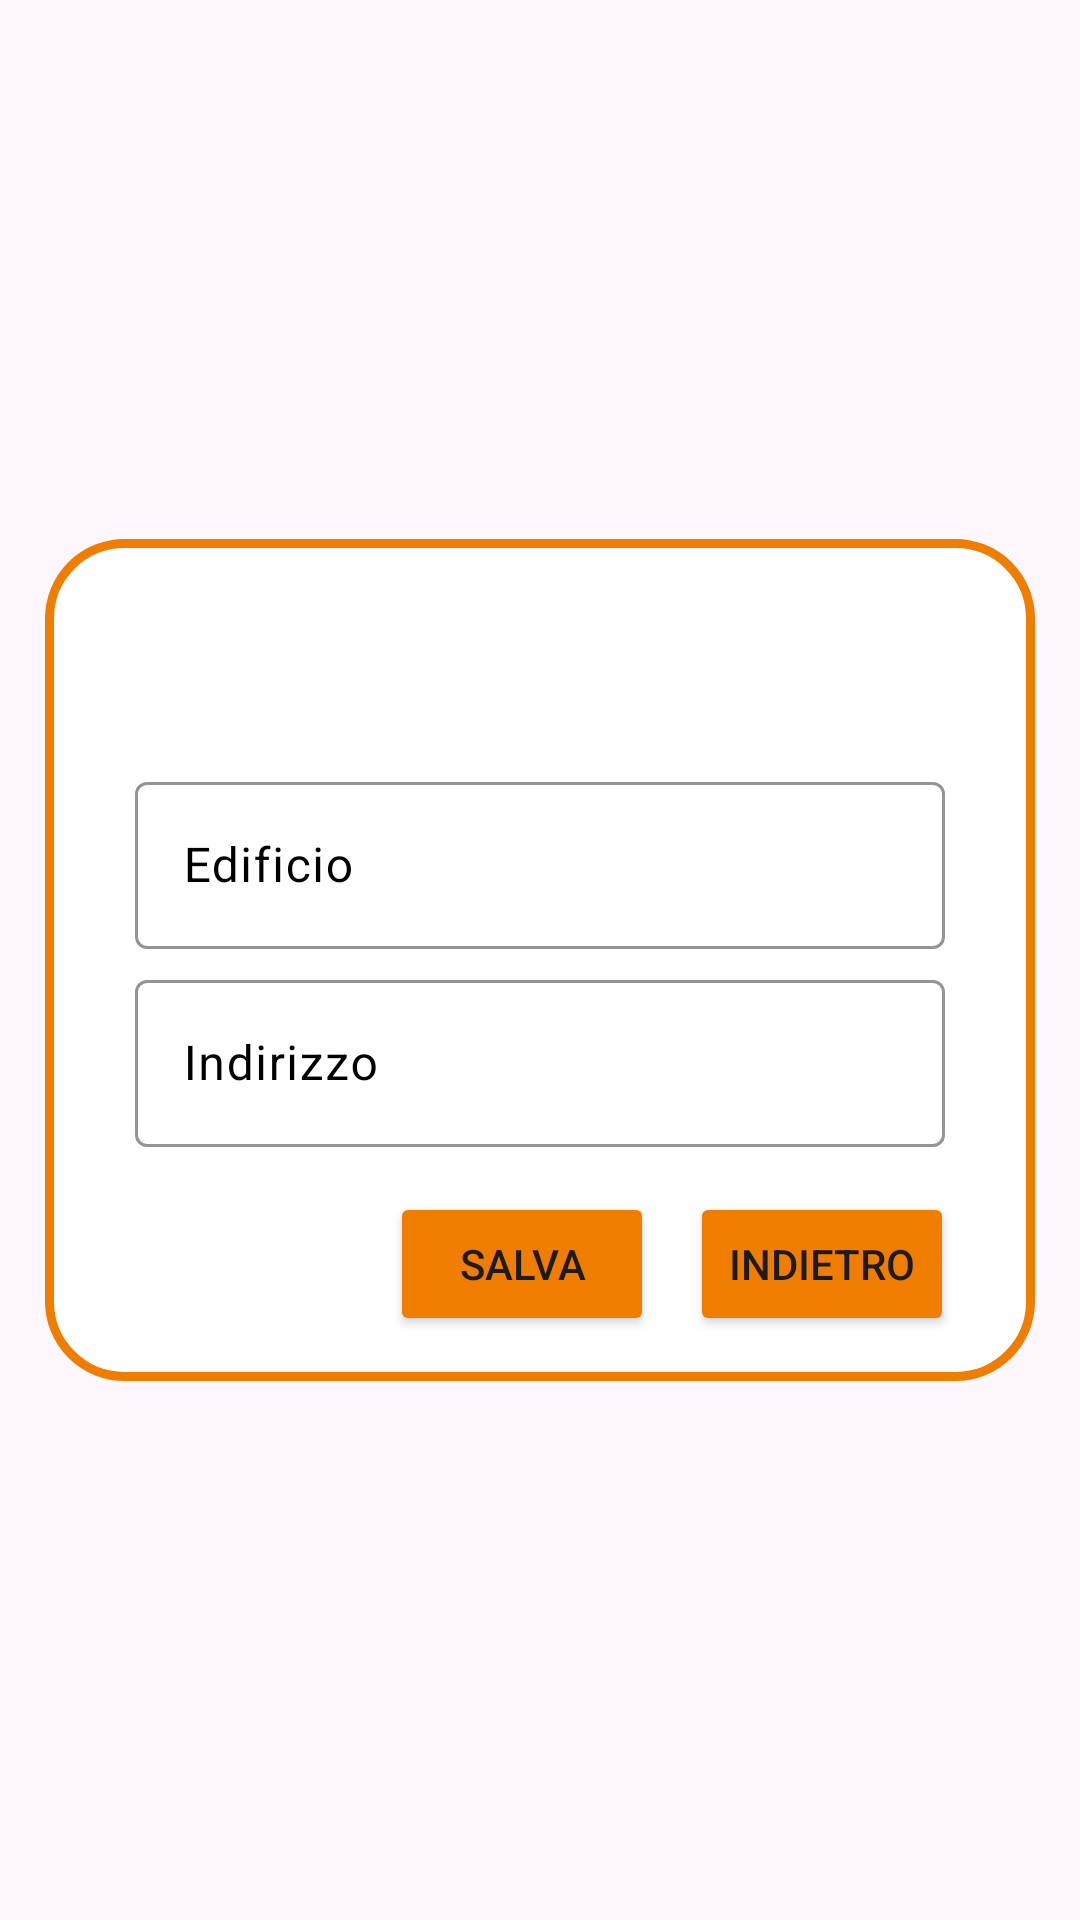

Android layout source for this screen:
<!-- AndroidManifest.xml: application theme Theme.Censimenti -->
<!-- res/layout/aggiungi_edificio.xml -->
<?xml version="1.0" encoding="utf-8"?>
<LinearLayout xmlns:android="http://schemas.android.com/apk/res/android"
    xmlns:app="http://schemas.android.com/apk/res-auto"
    android:id="@+id/addingLinearLayout"
    android:layout_width="match_parent"
    android:layout_height="match_parent"
    android:orientation="vertical"
    android:gravity="center">

    <LinearLayout
        android:orientation="vertical"
        android:paddingBottom="15dp"
        android:paddingLeft="15dp"
        android:paddingRight="15dp"
        android:layout_marginHorizontal="15dp"
        android:background="@drawable/shape_background"
        android:layout_width="match_parent"
        android:layout_height="wrap_content">

        <TextView
            android:id="@+id/textEdifici"
            android:layout_width="match_parent"
            android:layout_height="wrap_content"
            android:paddingTop="8dp"
            android:textStyle="bold"
            android:textSize="19sp"
            android:padding="10dp"
            android:layout_margin="15dp"
            android:gravity="center"/>

        <com.google.android.material.textfield.TextInputLayout
            android:textSize="18sp"
            android:hint="Edificio"
            android:textColorHint="@color/black"
            app:boxStrokeColor="@color/orange_restart"
            app:boxBackgroundMode="outline"
            android:layout_marginLeft="15dp"
            android:layout_marginRight="15dp"
            android:layout_marginBottom="5dp"
            android:layout_width="match_parent"
            android:layout_height="wrap_content">

            <com.google.android.material.textfield.TextInputEditText
                android:id="@+id/nomeEdificio"
                android:layout_width="match_parent"
                android:layout_height="wrap_content"
                android:singleLine="true"
                android:textColor="@color/black"/>
        </com.google.android.material.textfield.TextInputLayout>

        <com.google.android.material.textfield.TextInputLayout
            android:textSize="18sp"
            android:hint="Indirizzo"
            android:textColorHint="@color/black"
            app:boxStrokeColor="@color/orange_restart"
            app:boxBackgroundMode="outline"
            android:layout_marginLeft="15dp"
            android:layout_marginRight="15dp"
            android:layout_marginBottom="5dp"
            android:layout_width="match_parent"
            android:layout_height="wrap_content">

            <com.google.android.material.textfield.TextInputEditText
                android:id="@+id/indirizzo"
                android:layout_width="match_parent"
                android:layout_height="wrap_content"
                android:singleLine="true"
                android:textColor="@color/black"/>
        </com.google.android.material.textfield.TextInputLayout>

        <LinearLayout
            android:layout_width="match_parent"
            android:layout_height="wrap_content"
            android:orientation="horizontal"
            android:layout_marginTop="10dp"
            android:gravity="right">

            <Button
                android:id="@+id/saveBtn"
                android:layout_width="wrap_content"
                android:layout_height="wrap_content"
                android:backgroundTint="@color/orange_restart"
                android:text="Salva"/>
            <Button
                android:id="@+id/backBtn"
                android:layout_width="wrap_content"
                android:layout_height="wrap_content"
                android:backgroundTint="@color/orange_restart"
                android:text="Indietro"
                android:layout_marginHorizontal="12dp"/>


        </LinearLayout>


    </LinearLayout>


</LinearLayout>
<!-- resources referenced by this layout -->
<resources>
  <color name="black">#FF000000</color>
  <color name="orange_restart">#EF7D00</color>
  <!-- drawable shape_background (drawable) -->
  <?xml version="1.0" encoding="utf-8"?>
  <shape
      android:shape="rectangle"
      xmlns:android="http://schemas.android.com/apk/res/android">
      <solid android:color="@color/white"/>
      <stroke android:color="@color/orange_restart"
          android:width="3dp"/>
      <corners android:radius="25dp"/>
  
  
  
  </shape>
  <style name="Theme.Censimenti" parent="Base.Theme.Censimenti" />
  <color name="white">#FFFFFFFF</color>
  <style name="Base.Theme.Censimenti" parent="Theme.Material3.DayNight.NoActionBar">
          
          
      </style>
</resources>
